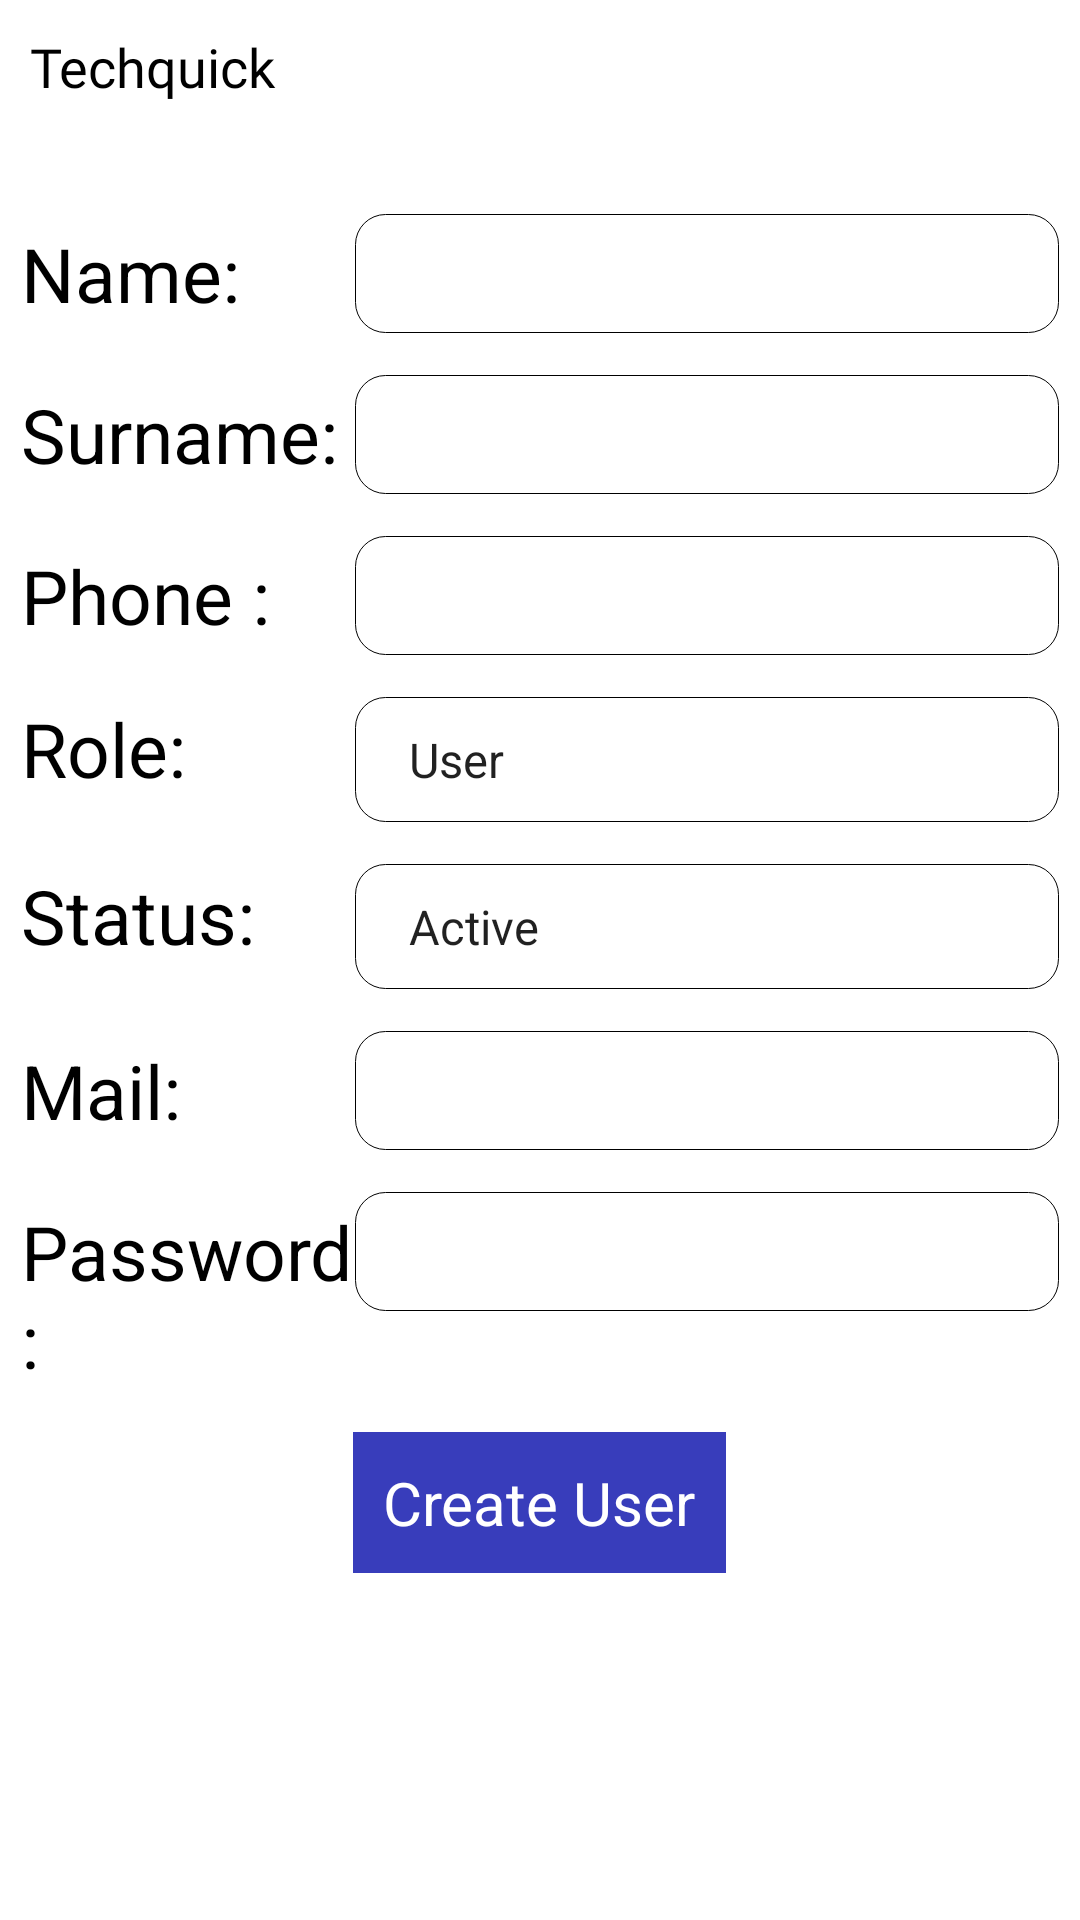

Here is an Android app screen rendered from its layout file. Give the layout XML and the strings, colors and styles it references.
<!-- AndroidManifest.xml: application theme AppTheme -->
<!-- res/layout/create_user_layout.xml -->
<?xml version="1.0" encoding="utf-8"?>
<LinearLayout xmlns:android="http://schemas.android.com/apk/res/android"
    android:layout_width="match_parent"
    android:layout_height="match_parent"
    xmlns:tools="http://schemas.android.com/tools"
    android:background="@color/white"
    android:orientation="vertical">
    <TextView
        android:id="@+id/logo"
        android:layout_width="wrap_content"
        android:layout_height="wrap_content"
        android:fontFamily="@font/black_ops_one"
        android:text="@string/logo"
        android:textColor="@color/black"
        android:textSize="18sp"
        android:paddingStart="10dp"
        android:paddingTop="10dp" />



    <LinearLayout
        android:layout_marginTop="30dp"
        android:layout_width="match_parent"
        android:layout_height="wrap_content"
        android:orientation="vertical">

        <LinearLayout
            android:layout_width="match_parent"
            android:layout_height="match_parent"
            android:padding="7dp">
            <TextView
                android:layout_weight="1"
                android:layout_width="0dp"
                android:layout_height="wrap_content"
                android:textSize="25sp"
                android:textColor="@color/black"
                android:text="Name: "/>
            <EditText
                android:id="@+id/name"
                android:layout_width="0dp"
                android:layout_weight="2.1"
                android:layout_height="wrap_content"
                android:textSize="25sp"
                android:padding="3dp"
                android:textColor="@color/black"
                android:background="@drawable/item_background"/>


        </LinearLayout>


        <LinearLayout
            android:layout_width="match_parent"
            android:layout_height="match_parent"
            android:padding="7dp">
            <TextView
                android:layout_weight="1"
                android:layout_width="0dp"
                android:layout_height="wrap_content"
                android:textSize="25sp"
                android:textColor="@color/black"
                android:text="Surname: "/>
            <EditText
                android:id="@+id/surname"
                android:layout_width="0dp"
                android:layout_weight="2.1"
                android:layout_height="wrap_content"
                android:textSize="25sp"
                android:padding="3dp"
                android:textColor="@color/black"
                android:background="@drawable/item_background"/>


        </LinearLayout>



        <LinearLayout
            android:layout_width="match_parent"
            android:layout_height="match_parent"
            android:padding="7dp">
            <TextView
                android:layout_weight="1"
                android:layout_width="0dp"
                android:layout_height="wrap_content"
                android:textSize="25sp"
                android:textColor="@color/black"
                android:text="Phone : "/>
            <EditText
                android:id="@+id/phone_number"
                android:layout_width="0dp"
                android:layout_weight="2.1"
                android:layout_height="wrap_content"
                android:textSize="25sp"
                android:padding="3dp"
                android:textColor="@color/black"
                android:background="@drawable/item_background"/>


        </LinearLayout>
        <LinearLayout
            android:layout_width="match_parent"
            android:layout_height="match_parent"
            android:padding="7dp">
            <TextView
                android:layout_width="0dp"
                android:layout_weight="1"
                android:layout_height="wrap_content"
                android:textSize="25sp"
                android:textColor="@color/black"
                android:text="Role: "/>
            <Spinner
                android:id="@+id/roleSpinner"
                android:layout_width="0dp"
                android:layout_weight="2.1"
                android:layout_height="wrap_content"
                android:entries="@array/roleArray"
                android:textSize="25sp"

                android:textColor="@color/black"
                android:background="@drawable/item_background"
                android:padding="10dp"/>

        </LinearLayout>



        <LinearLayout
            android:layout_width="match_parent"
            android:layout_height="match_parent"
            android:padding="7dp">
            <TextView
                android:layout_width="0dp"
                android:layout_weight="1"
                android:layout_height="wrap_content"
                android:textSize="25sp"
                android:textColor="@color/black"
                android:text="Status: "/>
            <Spinner
                android:id="@+id/statusSpinner"
                android:layout_width="0dp"
                android:layout_weight="2.1"
                android:layout_height="wrap_content"
                android:entries="@array/statusArray"
                android:textSize="25sp"

                android:textColor="@color/black"
                android:background="@drawable/item_background"
                android:padding="10dp"/>

        </LinearLayout>


        <LinearLayout
            android:layout_width="match_parent"
            android:layout_height="match_parent"
            android:padding="7dp">
            <TextView
                android:layout_weight="1"
                android:layout_width="0dp"
                android:layout_height="wrap_content"
                android:textSize="25sp"
                android:textColor="@color/black"
                android:text="Mail: "/>
            <EditText
                android:id="@+id/mail"
                android:layout_width="0dp"
                android:layout_weight="2.1"
                android:layout_height="wrap_content"
                android:textSize="25sp"
                android:padding="3dp"
                android:textColor="@color/black"
                android:background="@drawable/item_background"/>


        </LinearLayout>



        <LinearLayout
            android:layout_width="match_parent"
            android:layout_height="match_parent"
            android:padding="7dp">
            <TextView
                android:layout_width="0dp"
                android:layout_weight="1"
                android:layout_height="wrap_content"
                android:textSize="25sp"
                android:textColor="@color/black"
                android:text="Password: "/>
            <EditText
                android:id="@+id/password"
                android:layout_width="0dp"
                android:layout_weight="2.1"
                android:layout_height="wrap_content"
                android:textSize="25sp"
                android:padding="3dp"
                android:textColor="@color/black"
                android:background="@drawable/item_background"/>


        </LinearLayout>

    </LinearLayout>

    <TextView
        android:onClick="createUser"
        android:layout_width="wrap_content"
        android:layout_height="wrap_content"
        android:layout_gravity="center"
        android:layout_marginTop="10dp"
        android:textSize="20sp"
        android:textColor="@color/white"
        android:layout_marginLeft="4dp"
        android:layout_marginRight="4dp"
        android:text="Create User"
        android:padding="10dp"
        android:background="@drawable/background_blue"
        />





</LinearLayout>
<!-- resources referenced by this layout -->
<resources>
  <string-array name="roleArray">
          <item>User</item>
          <item>Manager</item>
          <item>Admin</item>
      </string-array>
  <string-array name="statusArray">
          <item>Active</item>
          <item>Blocked</item>
      </string-array>
  <color name="black">#FF000000</color>
  <color name="white">#FFFFFFFF</color>
  <!-- drawable background_blue (drawable) -->
  <?xml version="1.0" encoding="utf-8"?>
  <shape xmlns:android="http://schemas.android.com/apk/res/android">
      <solid android:color="#383DBB"/>
  </shape>
  <!-- drawable item_background (drawable) -->
  <?xml version="1.0" encoding="utf-8"?>
  <shape
      android:shape="rectangle"
      xmlns:android="http://schemas.android.com/apk/res/android">
      <solid android:color="@color/white"/>
      <corners android:radius="10dp"/>
      <stroke android:width="0.3dp" android:color="@color/black"/>
  
  
  </shape>
  <string name="logo">Techquick</string>
</resources>
